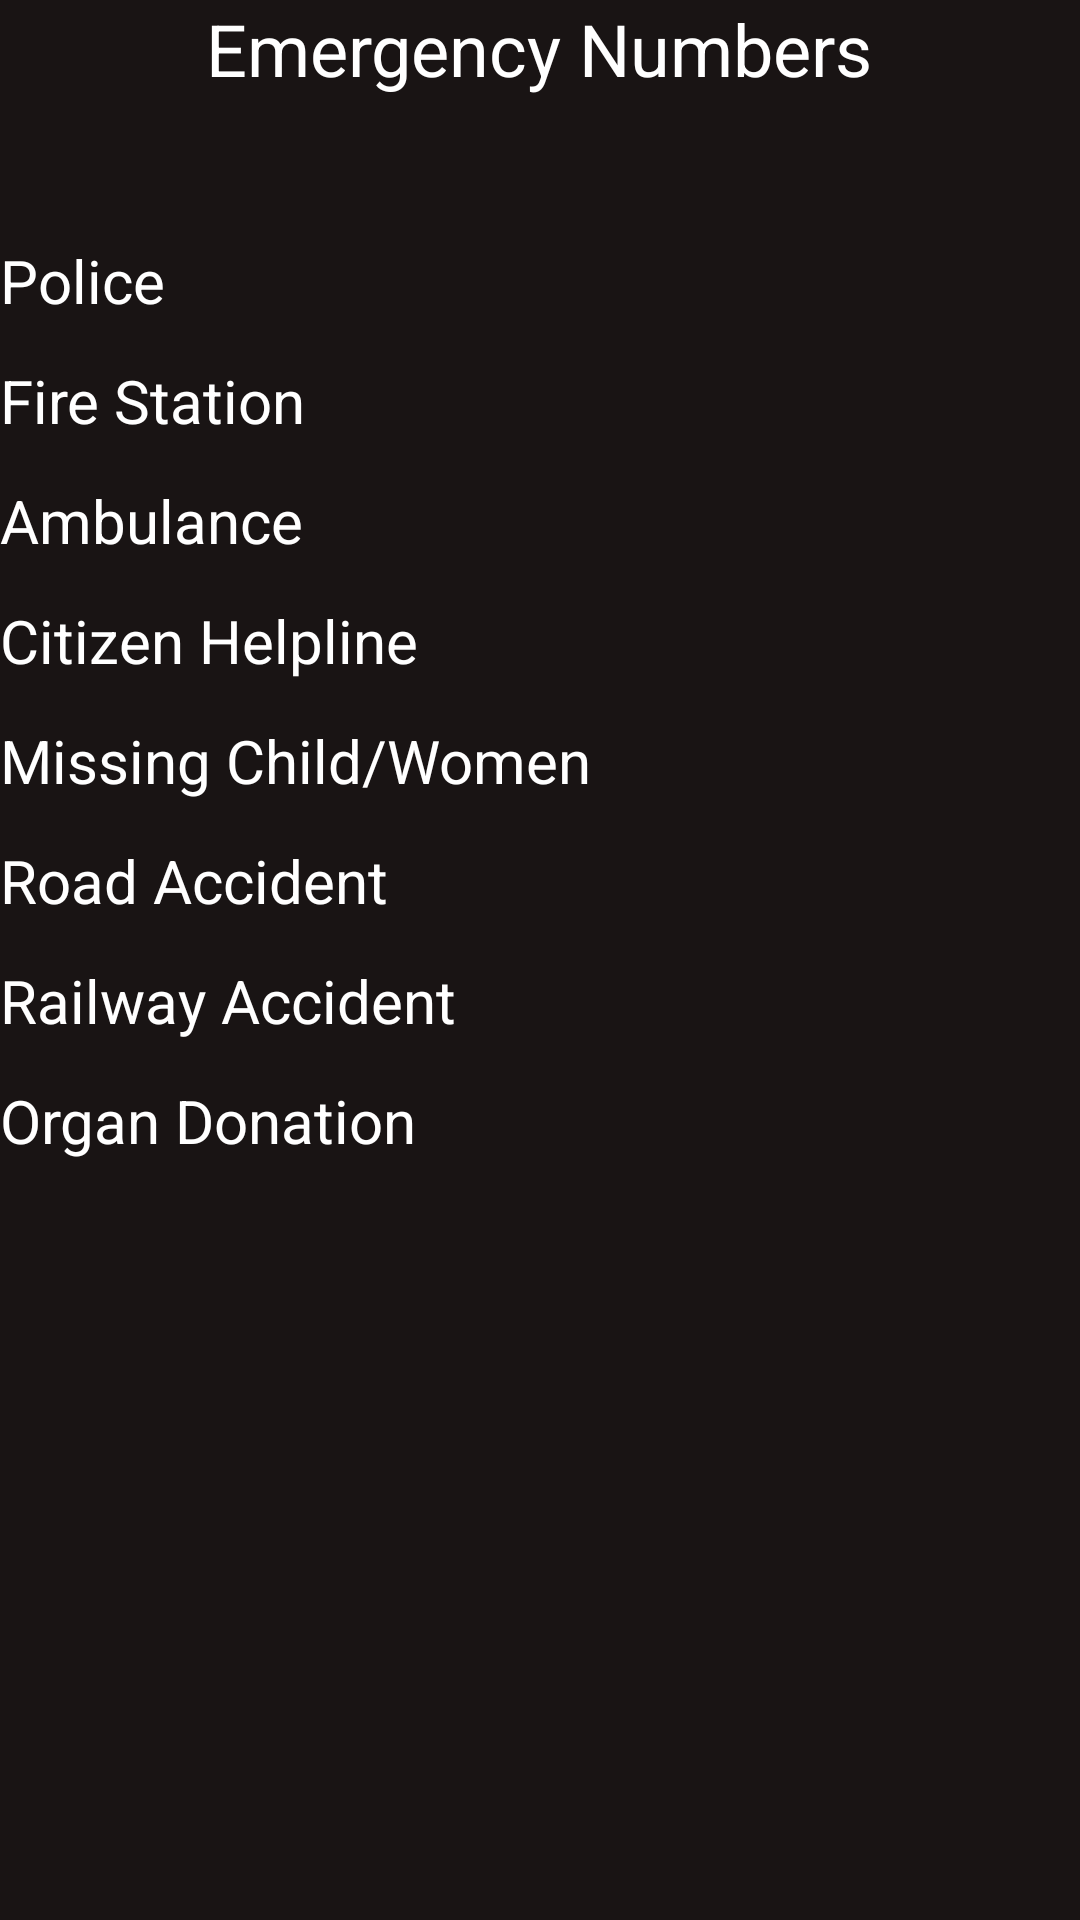

The Android layout XML behind this screen, and the referenced resources:
<!-- AndroidManifest.xml: application theme Theme.GateSecurutiyApp -->
<!-- res/layout/activity_member_emergency_no.xml -->
<?xml version="1.0" encoding="utf-8"?>
<RelativeLayout xmlns:android="http://schemas.android.com/apk/res/android"
    xmlns:tools="http://schemas.android.com/tools"
    android:layout_width="match_parent"
    android:layout_height="match_parent"
    android:background="@drawable/bggradient"
    tools:context=".Home.features.EmergencyNo">

    <TextView
        android:layout_width="wrap_content"
        android:layout_height="wrap_content"
        android:layout_centerHorizontal="true"
        android:text="Emergency Numbers"
        android:textColor="@color/white"
        android:textSize="24dp" />

    <TextView
        android:id="@+id/police"
        android:layout_width="wrap_content"
        android:layout_height="wrap_content"
        android:layout_marginTop="80dp"
        android:text="Police"
        android:textColor="@color/white"
        android:textSize="20dp" />

    <TextView
        android:id="@+id/firestation"
        android:layout_width="wrap_content"
        android:layout_height="wrap_content"
        android:layout_marginTop="120dp"
        android:text="Fire Station"
        android:textColor="@color/white"
        android:textSize="20dp" />

    <TextView
        android:id="@+id/ambulance"
        android:layout_width="wrap_content"
        android:layout_height="wrap_content"
        android:layout_marginTop="160dp"
        android:text="Ambulance"
        android:textColor="@color/white"
        android:textSize="20dp" />

    <TextView
        android:id="@+id/citizen"
        android:layout_width="wrap_content"
        android:layout_height="wrap_content"
        android:layout_marginTop="200dp"
        android:text="Citizen Helpline"
        android:textColor="@color/white"
        android:textSize="20dp" />

    <TextView
        android:id="@+id/missingchild"
        android:layout_width="wrap_content"
        android:layout_height="wrap_content"
        android:layout_marginTop="240dp"
        android:text="Missing Child/Women"
        android:textColor="@color/white"
        android:textSize="20dp" />

    <TextView
        android:id="@+id/road"
        android:layout_width="wrap_content"
        android:layout_height="wrap_content"
        android:layout_marginTop="280dp"
        android:text="Road Accident"
        android:textColor="@color/white"
        android:textSize="20dp" />

    <TextView
        android:id="@+id/railway"
        android:layout_width="wrap_content"
        android:layout_height="wrap_content"
        android:layout_marginTop="320dp"
        android:text="Railway Accident"
        android:textColor="@color/white"
        android:textSize="20dp" />

    <TextView
        android:id="@+id/organ"
        android:layout_width="wrap_content"
        android:layout_height="wrap_content"
        android:layout_marginTop="360dp"
        android:text="Organ Donation"
        android:textColor="@color/white"
        android:textSize="20dp" />
</RelativeLayout>
<!-- resources referenced by this layout -->
<resources>
  <color name="white">#FFFFFFFF</color>
  <!-- drawable bggradient (drawable) -->
  <?xml version="1.0" encoding="utf-8"?>
  <shape xmlns:android="http://schemas.android.com/apk/res/android"
      android:shape="rectangle">
      <gradient
          android:startColor="#191414"
          android:endColor="#191414">
      </gradient>
  </shape>
  <style name="Theme.GateSecurutiyApp" parent="Theme.MaterialComponents.DayNight.DarkActionBar">
          
          <item name="colorPrimary">@color/apporange</item>
          <item name="colorPrimaryVariant">@color/appblack</item>
          <item name="colorOnPrimary">@color/white</item>
          
          <item name="colorSecondary">@color/apporange</item>
          <item name="colorSecondaryVariant">@color/apporange</item>
          <item name="colorOnSecondary">@color/black</item>
          
          <item name="android:statusBarColor" tools:targetApi="l">?attr/colorPrimaryVariant</item>
          
      </style>
  <color name="apporange">#FA5765</color>
  <color name="appblack">#191414</color>
  <color name="black">#FF000000</color>
</resources>
